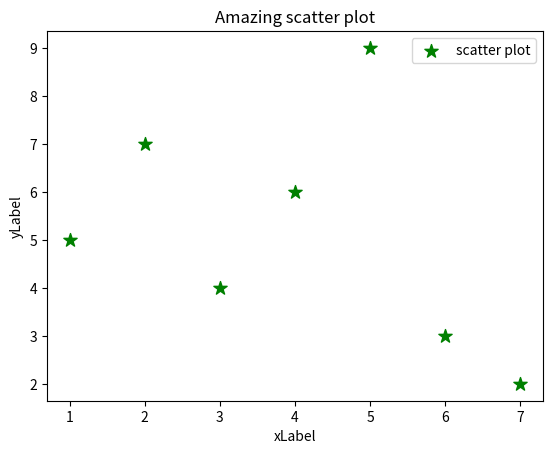

Reproduce this figure in Python.
import matplotlib.pyplot as plt

x = [1,2,3,4,5,6,7]
y = [5,7,4,6,9,3,2]

plt.scatter(x,y, label='scatter plot', s=100, color='g', marker='*')
plt.title('Amazing scatter plot')
plt.xlabel('xLabel')
plt.ylabel('yLabel')
plt.legend()
plt.show()

